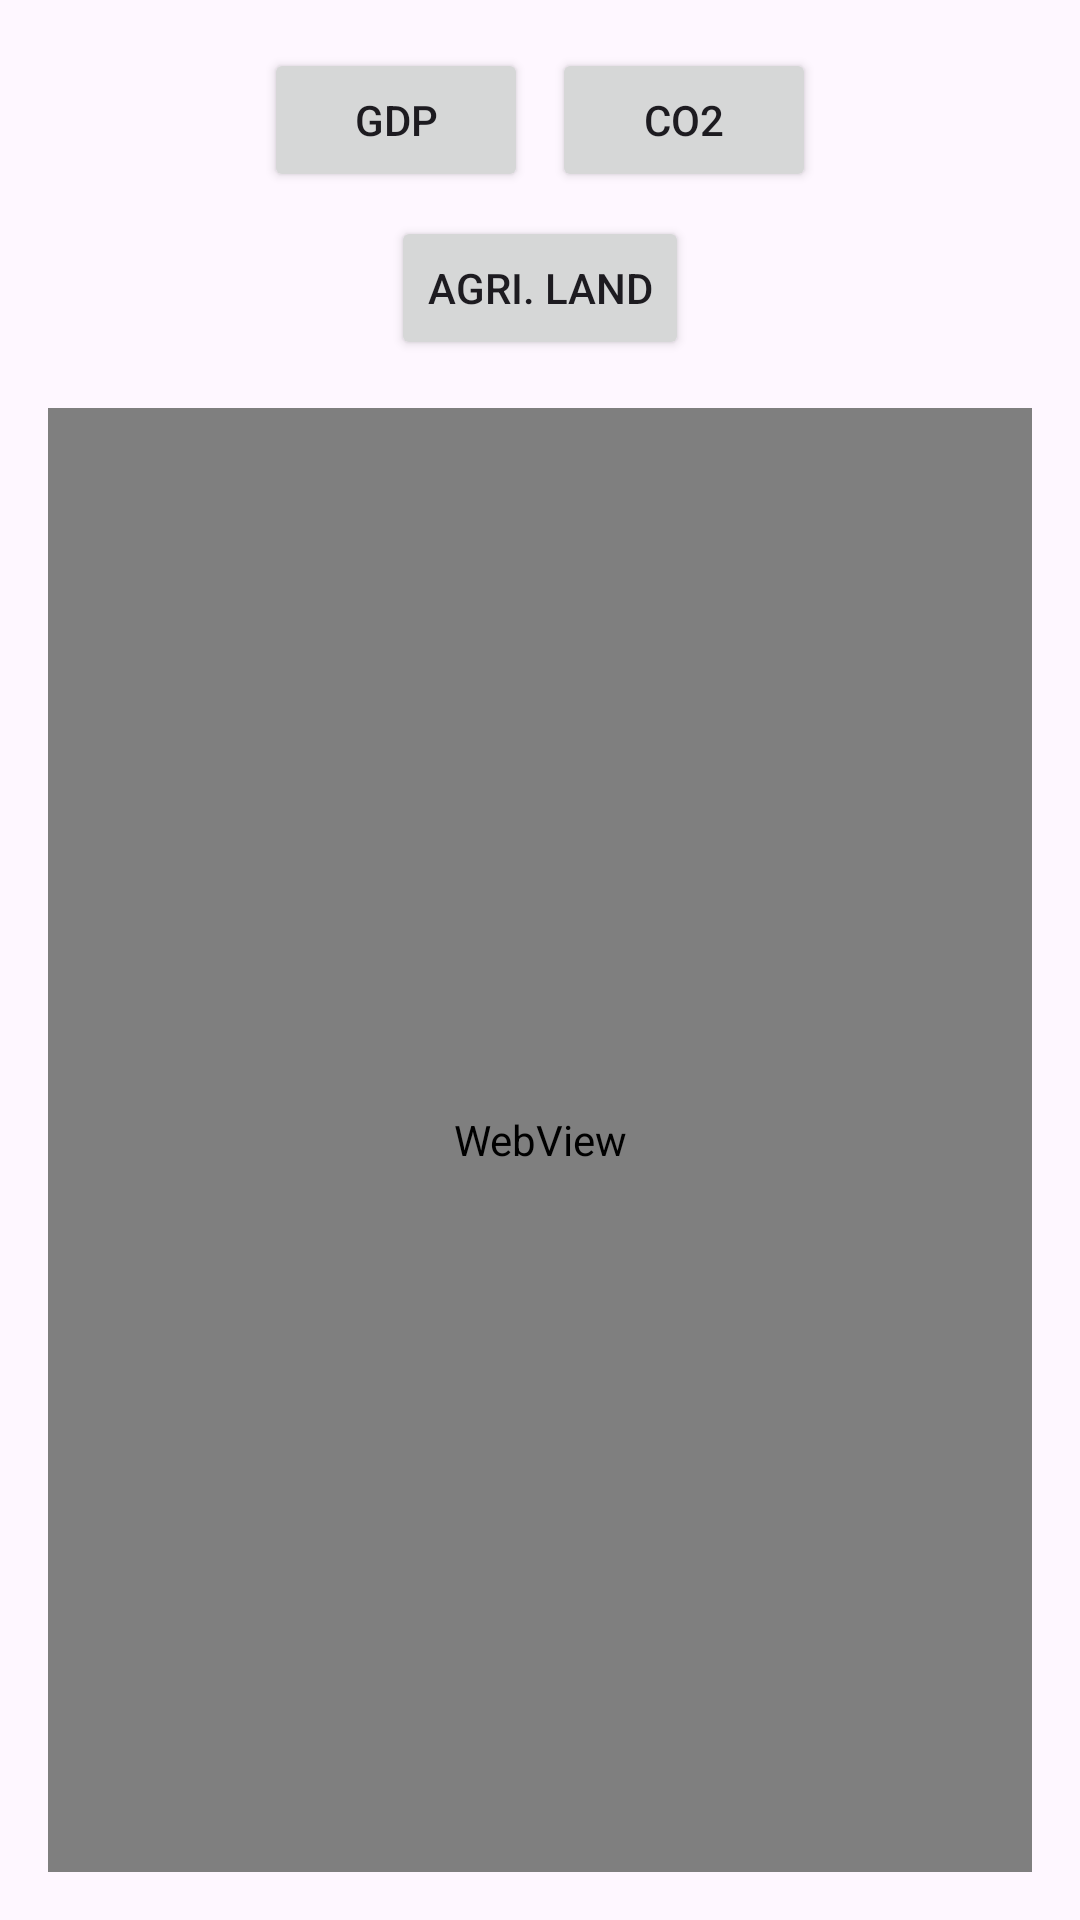

Reconstruct the res/layout file that produces this screen, plus the resources it refers to.
<!-- AndroidManifest.xml: application theme Theme.App_market_researcher -->
<!-- res/layout/fragment_api.xml -->
<LinearLayout xmlns:android="http://schemas.android.com/apk/res/android"
    android:layout_width="match_parent"
    android:layout_height="match_parent"
    android:orientation="vertical"
    android:padding="16dp">

    <LinearLayout
        android:id="@+id/indicatorContainer"
        android:layout_width="match_parent"
        android:layout_height="wrap_content"
        android:orientation="vertical"
        android:layout_marginBottom="16dp">

        <LinearLayout
            android:layout_width="match_parent"
            android:layout_height="wrap_content"
            android:orientation="horizontal"
            android:gravity="center">

            <Button
                android:id="@+id/btnGDP"
                android:layout_width="wrap_content"
                android:layout_height="wrap_content"
                android:text="GDP"
                android:layout_marginEnd="8dp" />

            <Button
                android:id="@+id/btnCO2"
                android:layout_width="wrap_content"
                android:layout_height="wrap_content"
                android:text="CO2" />
        </LinearLayout>

        <Button
            android:id="@+id/btnAgriLand"
            android:layout_width="wrap_content"
            android:layout_height="wrap_content"
            android:text="Agri. Land"
            android:layout_gravity="center"
            android:layout_marginTop="8dp" />
    </LinearLayout>

    <WebView
        android:id="@+id/webView"
        android:layout_width="match_parent"
        android:layout_height="0dp"
        android:layout_weight="1" />
</LinearLayout>
<!-- resources referenced by this layout -->
<resources>
  <style name="Theme.App_market_researcher" parent="Base.Theme.App_market_researcher" />
  <style name="Base.Theme.App_market_researcher" parent="Theme.Material3.DayNight.NoActionBar">
          
          
      </style>
</resources>
